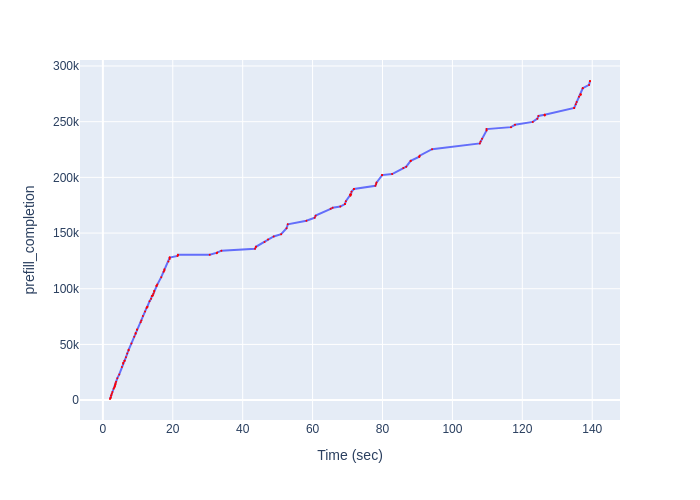

Values plotted in this chart, from the file beside it:
Time (sec), prefill_completion
2.036, 997
2.211, 2025
2.211, 2104
2.381, 4129
2.381, 4189
2.556, 5680
2.725, 7244
3.083, 10219
3.263, 11228
3.443, 12295
3.443, 13233
3.615, 13939
3.615, 15227
3.793, 16388
4.141, 19722
4.682, 23033
5.436, 29712
5.812, 32572
5.812, 33545
6.208, 35260
6.208, 35359
6.593, 38393
6.973, 41933
7.361, 44563
7.361, 45206
8.167, 50923
8.968, 56966
9.365, 59569
9.365, 60191
9.772, 63278
9.772, 63436
10.82, 69903
11.02, 71387
11.44, 75425
12.07, 79577
12.5, 82731
12.71, 83608
12.71, 83771
13.35, 88877
13.79, 91009
14.02, 93558
14.23, 93842
14.23, 93861
14.46, 95581
14.68, 97369
14.68, 98247
15.35, 102551
15.35, 102572
15.56, 103736
16.69, 110398
17.38, 115175
17.6, 116425
17.6, 117436
18.76, 124423
19.11, 126598
19.11, 128015
19.11, 128027
21.36, 129490
21.48, 130242
21.48, 130407
... 70 more rows
